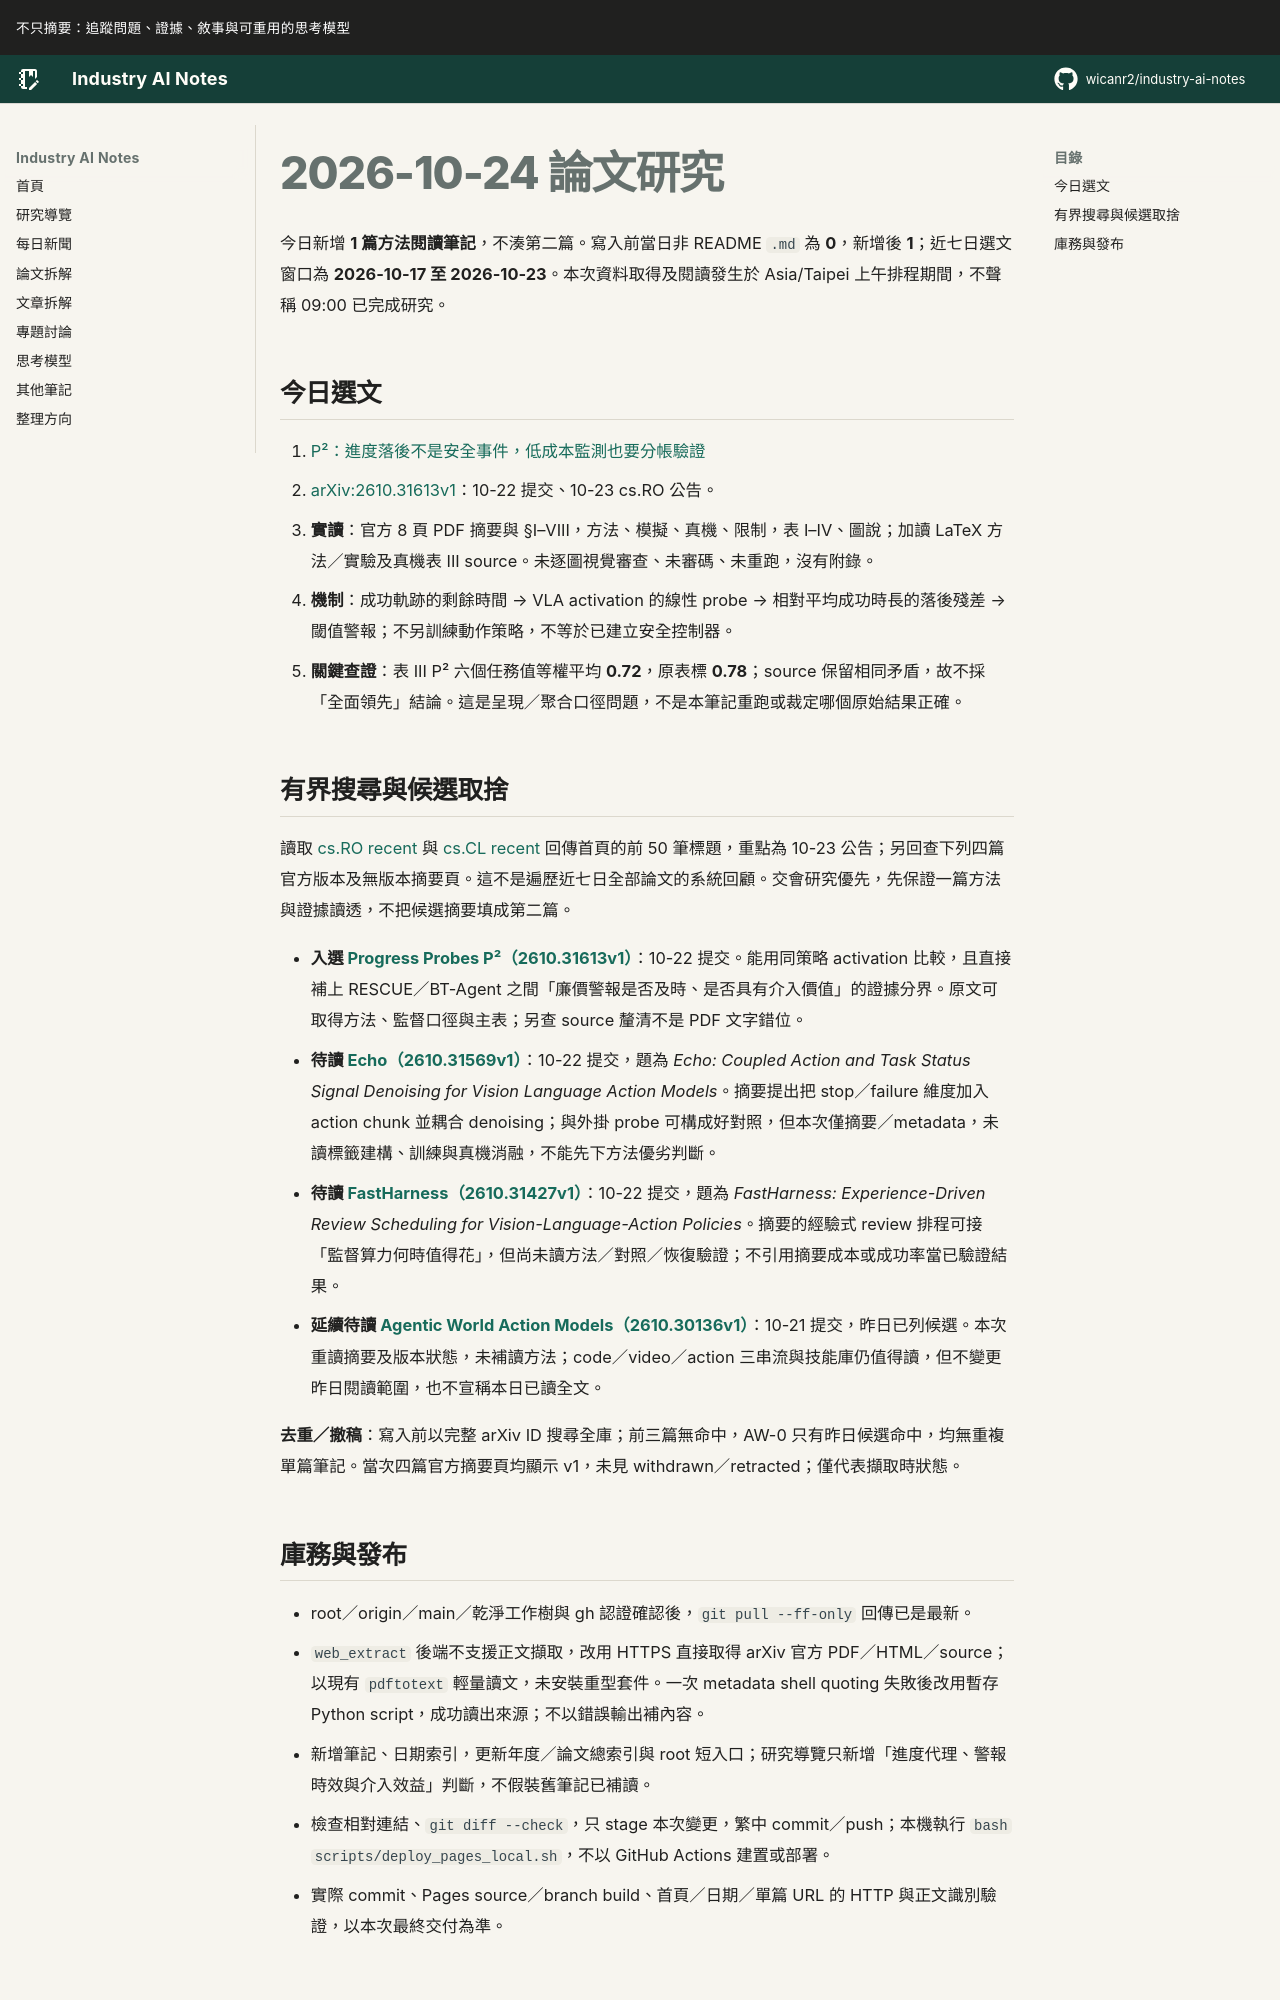

repository: wicanr2/industry-ai-notes · page: 論文拆解/2026/2026-10-24/index.html · generator: mkdocs

# 2026-10-24 論文研究

今日新增 **1 篇方法閱讀筆記**，不湊第二篇。寫入前當日非 README `.md` 為 **0**，新增後 **1**；近七日選文窗口為 **2026-10-17 至 2026-10-23**。本次資料取得及閱讀發生於 Asia/Taipei 上午排程期間，不聲稱 09:00 已完成研究。

## 今日選文

1. [P²：進度落後不是安全事件，低成本監測也要分帳驗證](./01-p2-進度落後不是安全事件.md)
   - [arXiv:2610.31613v1](https://arxiv.org/abs/2610.31613v1)：10-22 提交、10-23 cs.RO 公告。
   - **實讀**：官方 8 頁 PDF 摘要與 §I–VIII，方法、模擬、真機、限制，表 I–IV、圖說；加讀 LaTeX 方法／實驗及真機表 III source。未逐圖視覺審查、未審碼、未重跑，沒有附錄。
   - **機制**：成功軌跡的剩餘時間 → VLA activation 的線性 probe → 相對平均成功時長的落後殘差 → 閾值警報；不另訓練動作策略，不等於已建立安全控制器。
   - **關鍵查證**：表 III P² 六個任務值等權平均 **0.72**，原表標 **0.78**；source 保留相同矛盾，故不採「全面領先」結論。這是呈現／聚合口徑問題，不是本筆記重跑或裁定哪個原始結果正確。

## 有界搜尋與候選取捨

讀取 [cs.RO recent](https://arxiv.org/list/cs.RO/recent) 與 [cs.CL recent](https://arxiv.org/list/cs.CL/recent) 回傳首頁的前 50 筆標題，重點為 10-23 公告；另回查下列四篇官方版本及無版本摘要頁。這不是遍歷近七日全部論文的系統回顧。交會研究優先，先保證一篇方法與證據讀透，不把候選摘要填成第二篇。

- **入選 [Progress Probes P²（2610.31613v1）](https://arxiv.org/abs/2610.31613v1)**：10-22 提交。能用同策略 activation 比較，且直接補上 RESCUE／BT-Agent 之間「廉價警報是否及時、是否具有介入價值」的證據分界。原文可取得方法、監督口徑與主表；另查 source 釐清不是 PDF 文字錯位。
- **待讀 [Echo（2610.31569v1）](https://arxiv.org/abs/2610.31569v1)**：10-22 提交，題為 *Echo: Coupled Action and Task Status Signal Denoising for Vision Language Action Models*。摘要提出把 stop／failure 維度加入 action chunk 並耦合 denoising；與外掛 probe 可構成好對照，但本次僅摘要／metadata，未讀標籤建構、訓練與真機消融，不能先下方法優劣判斷。
- **待讀 [FastHarness（2610.31427v1）](https://arxiv.org/abs/2610.31427v1)**：10-22 提交，題為 *FastHarness: Experience-Driven Review Scheduling for Vision-Language-Action Policies*。摘要的經驗式 review 排程可接「監督算力何時值得花」，但尚未讀方法／對照／恢復驗證；不引用摘要成本或成功率當已驗證結果。
- **延續待讀 [Agentic World Action Models（2610.30136v1）](https://arxiv.org/abs/2610.30136v1)**：10-21 提交，昨日已列候選。本次重讀摘要及版本狀態，未補讀方法；code／video／action 三串流與技能庫仍值得讀，但不變更昨日閱讀範圍，也不宣稱本日已讀全文。

**去重／撤稿**：寫入前以完整 arXiv ID 搜尋全庫；前三篇無命中，AW-0 只有昨日候選命中，均無重複單篇筆記。當次四篇官方摘要頁均顯示 v1，未見 withdrawn／retracted；僅代表擷取時狀態。
